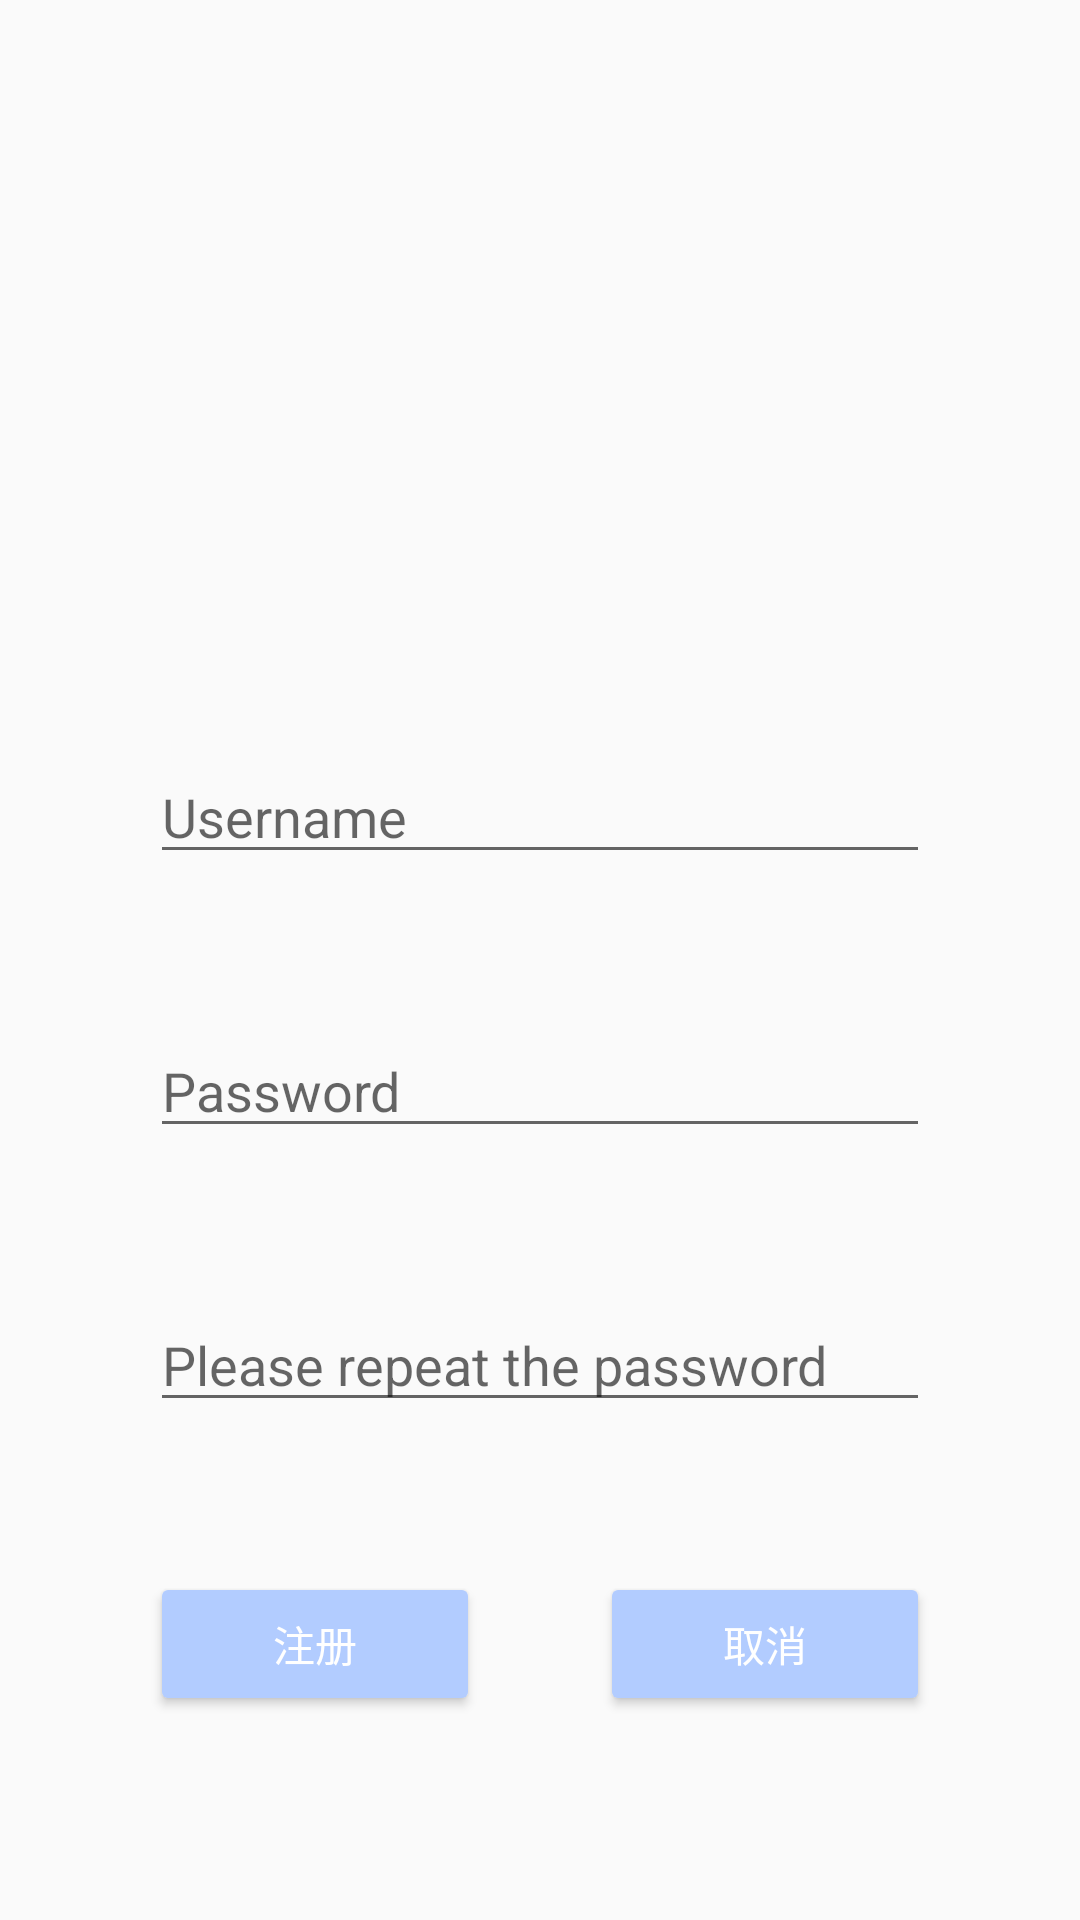

This screen was rendered from an Android layout file. Write that file and the resources it references.
<!-- AndroidManifest.xml: application theme Theme.ShoppingCart -->
<!-- res/layout/activity_register.xml -->
<?xml version="1.0" encoding="utf-8"?>
<LinearLayout xmlns:android="http://schemas.android.com/apk/res/android"
    android:orientation="vertical"
    android:layout_width="match_parent"
    android:layout_height="match_parent">

    <ImageView
        android:layout_width="100dp"
        android:layout_height="100dp"
        android:layout_gravity="center_horizontal"

        android:layout_marginTop="100dp"
        android:layout_marginBottom="50dp"
        android:src="@drawable/register" />

    <EditText
        android:id="@+id/reg_usernameET"
        android:layout_width="match_parent"
        android:layout_height="wrap_content"
        android:hint="Username"

        android:layout_marginBottom="50dp"
        android:layout_marginLeft="50dp"
        android:layout_marginRight="50dp"
        android:inputType="text" />

    <EditText
        android:id="@+id/reg_passwordET"
        android:layout_width="match_parent"
        android:layout_height="wrap_content"
        android:hint="Password"

        android:layout_marginBottom="50dp"
        android:layout_marginLeft="50dp"
        android:layout_marginRight="50dp"
        android:inputType="textPassword" />

    <EditText
        android:id="@+id/reg_passwordRET"
        android:layout_width="match_parent"
        android:layout_height="wrap_content"
        android:hint="Please repeat the password"

        android:layout_marginLeft="50dp"
        android:layout_marginRight="50dp"

        android:inputType="textPassword" />

    <RelativeLayout
        android:layout_width="match_parent"
        android:layout_height="match_parent"
        >
        <LinearLayout
            android:layout_width="match_parent"
            android:layout_height="wrap_content"

            android:layout_centerHorizontal="true"
            android:layout_alignParentTop="true"

            android:layout_marginTop="50dp"
            android:layout_marginLeft="50dp"
            android:layout_marginRight="50dp"
            >
            <Button
                android:id="@+id/reg_regBtn"
                android:layout_width="0dp"
                android:layout_weight="1"
                android:layout_height="wrap_content"
                android:text="注册"
                android:textColor="@color/white"
                android:backgroundTint="@color/pastel_blue"

                android:layout_marginRight="20dp"
                />
            <Button
                android:id="@+id/reg_cancelBtn"
                android:layout_width="0dp"
                android:layout_weight="1"
                android:layout_height="wrap_content"
                android:text="取消"
                android:textColor="@color/white"
                android:layout_marginLeft="20dp"
                android:backgroundTint="@color/pastel_blue"
                />
        </LinearLayout>
    </RelativeLayout>

</LinearLayout>
<!-- resources referenced by this layout -->
<resources>
  <color name="pastel_blue">#B2CCFF</color>
  <color name="white">#FFFFFFFF</color>
  <style name="Theme.ShoppingCart" parent="Theme.MaterialComponents.DayNight.NoActionBar.Bridge">
          
          <item name="colorPrimary">@color/purple_500</item>
          <item name="colorPrimaryVariant">@color/purple_700</item>
          <item name="colorOnPrimary">@color/white</item>
          
          <item name="colorSecondary">@color/teal_200</item>
          <item name="colorSecondaryVariant">@color/teal_700</item>
          <item name="colorOnSecondary">@color/black</item>
          
          <item name="android:statusBarColor">?attr/colorPrimaryVariant</item>
          
      </style>
  <color name="purple_500">#FF6200EE</color>
  <color name="purple_700">#FF3700B3</color>
  <color name="teal_200">#FF03DAC5</color>
  <color name="teal_700">#FF018786</color>
  <color name="black">#FF000000</color>
</resources>
